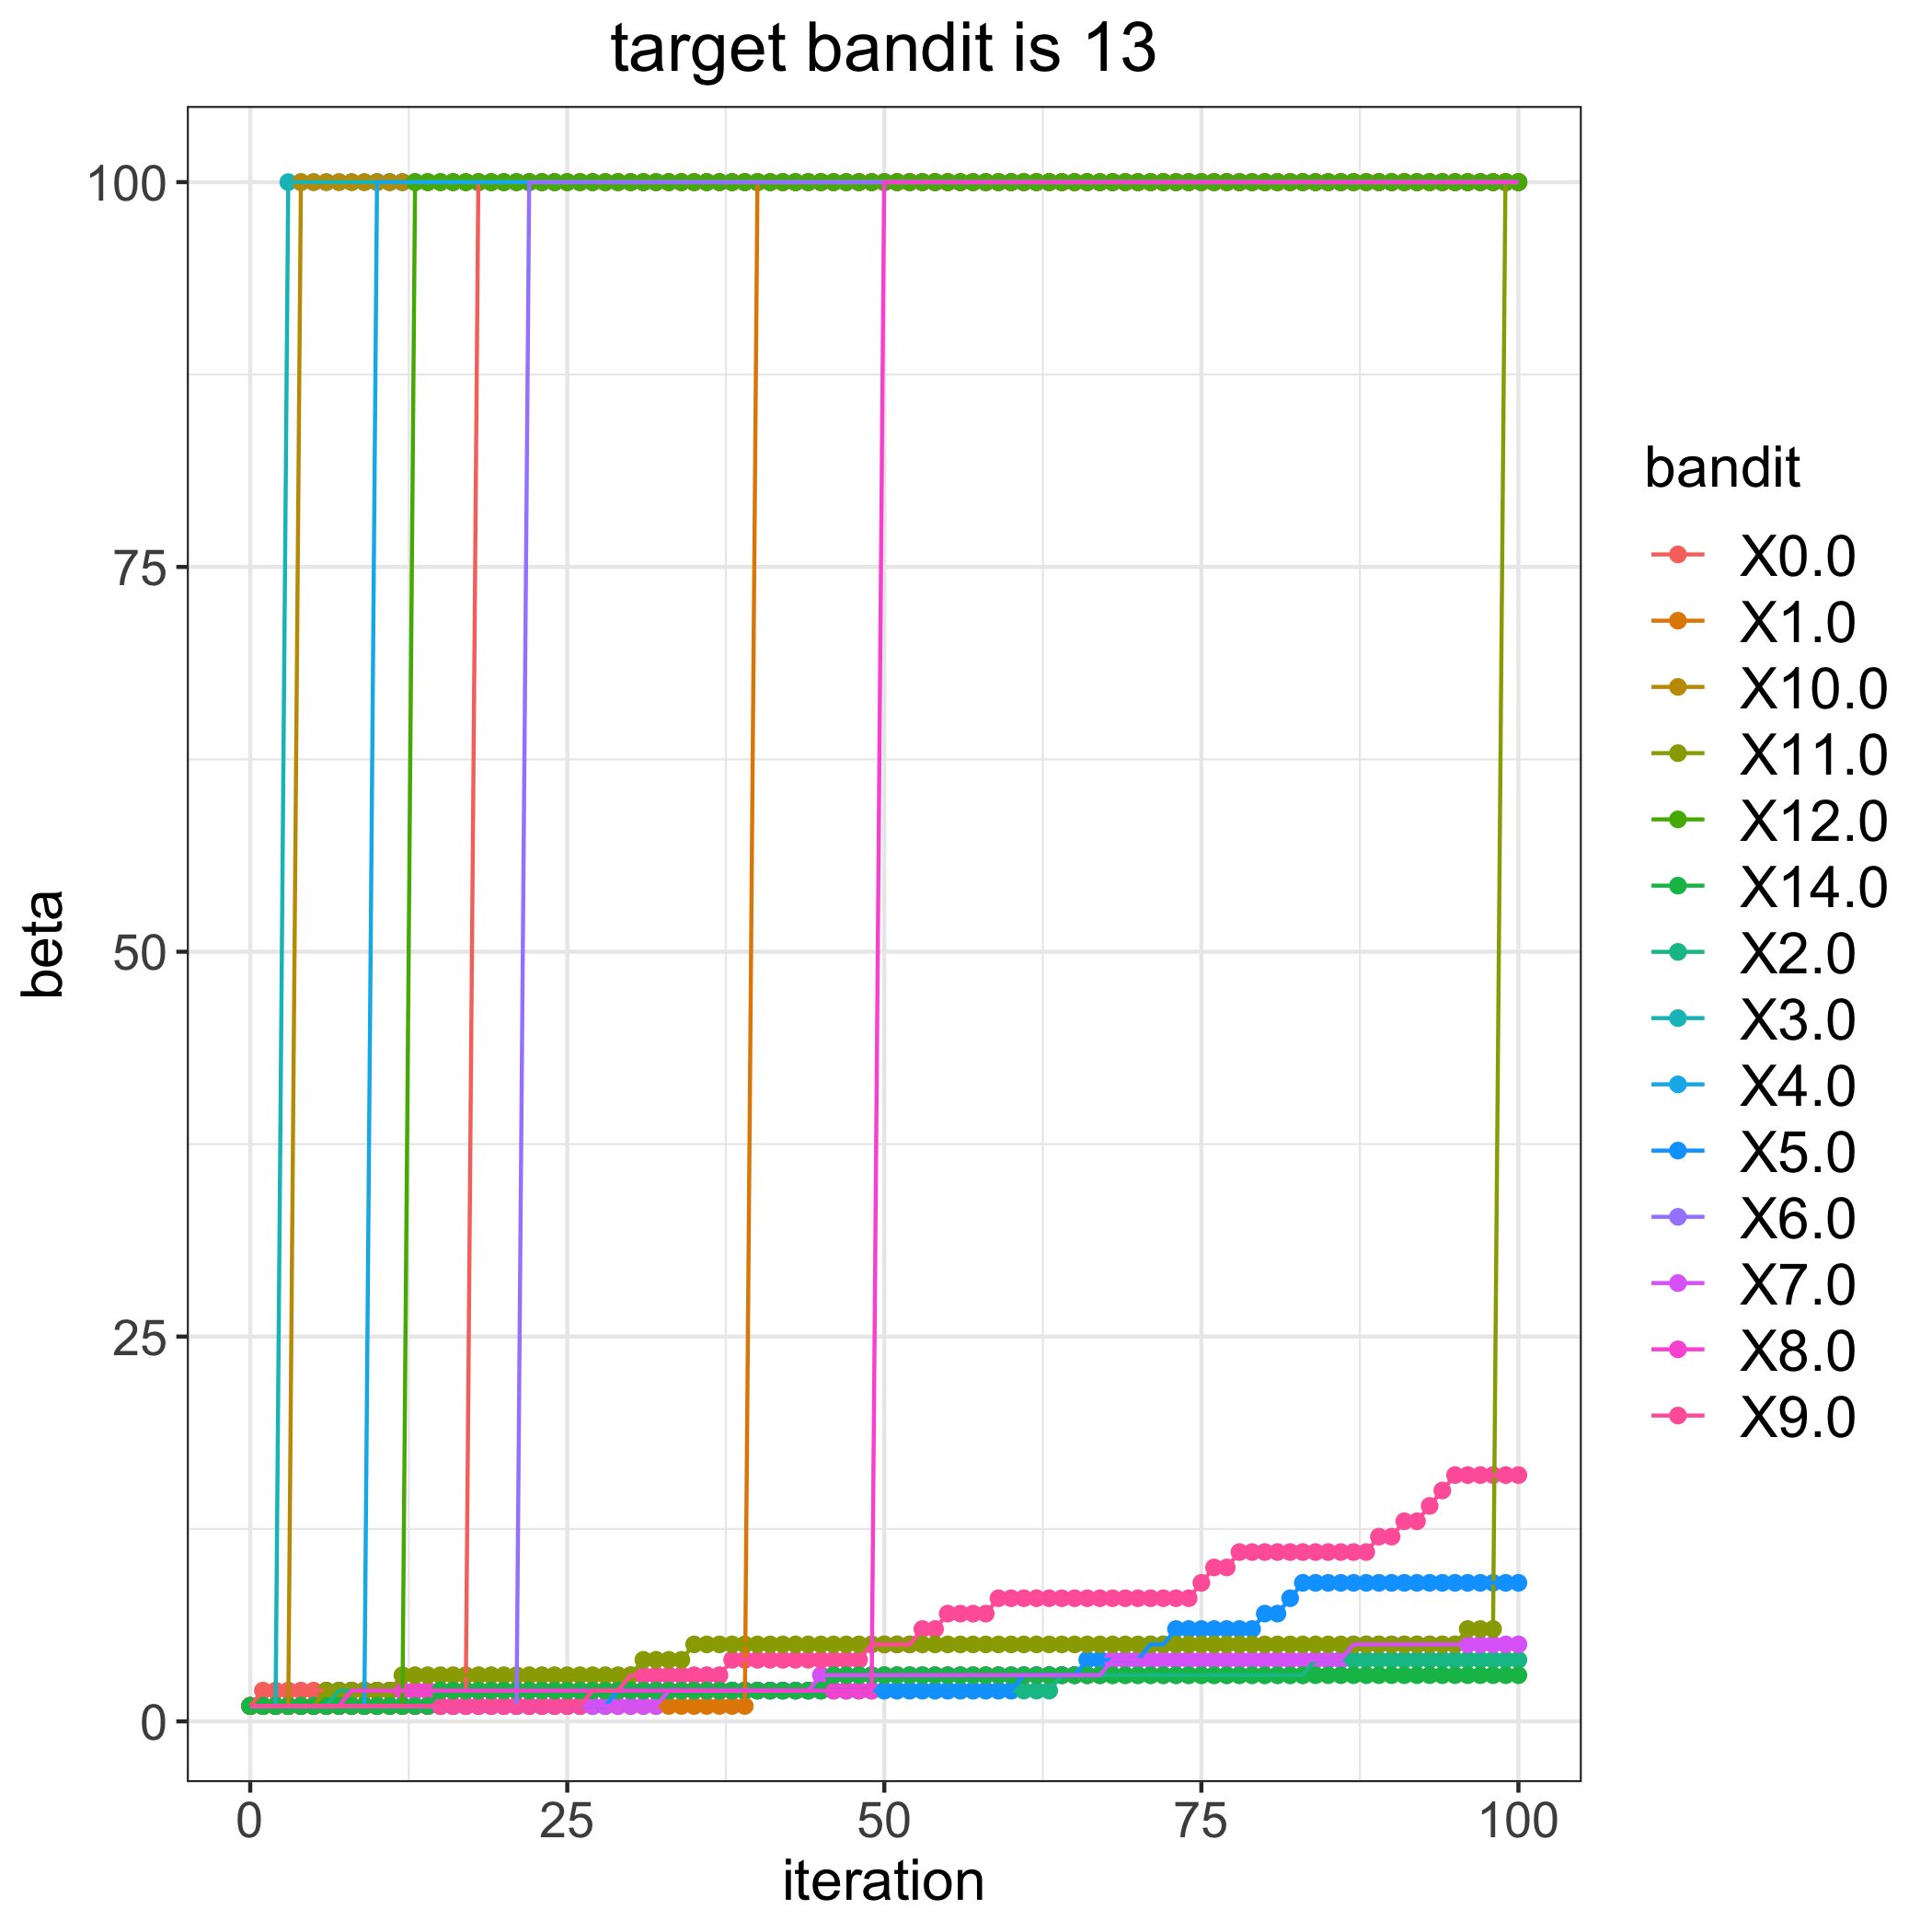

The data file committed next to this chart (first rows):
, 0.0, 1.0, 2.0, 3.0, 4.0, 5.0, 6.0, 7.0, 8.0, 9.0, 10.0, 11.0, 12.0, 14.0
0, 1, 1, 1, 1, 1, 1, 1, 1, 1, 1, 1, 1, 1, 1
1, 2, 1, 1, 1, 1, 1, 1, 1, 1, 1, 1, 1, 1, 1
2, 2, 1, 1, 1, 1, 1, 1, 1, 1, 1, 1, 1, 1, 1
3, 2, 1, 1, 100, 1, 1, 1, 1, 1, 1, 1, 1, 1, 1
4, 2, 1, 1, 100, 1, 1, 1, 1, 1, 1, 100, 1, 1, 1
5, 2, 1, 1, 100, 1, 1, 1, 1, 1, 1, 100, 1, 1, 1
6, 2, 1, 1, 100, 1, 1, 1, 1, 1, 1, 100, 2, 1, 1
7, 2, 1, 2, 100, 1, 1, 1, 1, 1, 1, 100, 2, 1, 1
8, 2, 1, 2, 100, 1, 1, 1, 1, 2, 1, 100, 2, 1, 1
9, 2, 1, 2, 100, 1, 1, 1, 1, 2, 1, 100, 2, 1, 1
10, 2, 1, 2, 100, 100, 1, 1, 1, 2, 1, 100, 2, 1, 1
11, 2, 1, 2, 100, 100, 1, 1, 1, 2, 1, 100, 2, 1, 1
12, 2, 1, 2, 100, 100, 1, 1, 1, 2, 1, 100, 3, 1, 1
13, 2, 1, 2, 100, 100, 1, 1, 1, 2, 1, 100, 3, 100, 1
14, 2, 1, 2, 100, 100, 1, 1, 1, 2, 1, 100, 3, 100, 1
15, 2, 1, 2, 100, 100, 1, 1, 1, 2, 1, 100, 3, 100, 2
16, 2, 1, 2, 100, 100, 1, 1, 1, 2, 1, 100, 3, 100, 2
17, 2, 1, 2, 100, 100, 1, 1, 1, 2, 1, 100, 3, 100, 2
18, 100, 1, 2, 100, 100, 1, 1, 1, 2, 1, 100, 3, 100, 2
19, 100, 1, 2, 100, 100, 1, 1, 1, 2, 1, 100, 3, 100, 2
20, 100, 1, 2, 100, 100, 1, 1, 1, 2, 1, 100, 3, 100, 2
21, 100, 1, 2, 100, 100, 1, 1, 1, 2, 1, 100, 3, 100, 2
22, 100, 1, 2, 100, 100, 1, 100, 1, 2, 1, 100, 3, 100, 2
23, 100, 1, 2, 100, 100, 1, 100, 1, 2, 1, 100, 3, 100, 2
24, 100, 1, 2, 100, 100, 1, 100, 1, 2, 1, 100, 3, 100, 2
25, 100, 1, 2, 100, 100, 1, 100, 1, 2, 1, 100, 3, 100, 2
26, 100, 1, 2, 100, 100, 1, 100, 1, 2, 1, 100, 3, 100, 2
27, 100, 1, 2, 100, 100, 1, 100, 1, 2, 2, 100, 3, 100, 2
28, 100, 1, 2, 100, 100, 1, 100, 1, 2, 2, 100, 3, 100, 2
29, 100, 1, 2, 100, 100, 2, 100, 1, 2, 2, 100, 3, 100, 2
30, 100, 1, 2, 100, 100, 2, 100, 1, 2, 3, 100, 3, 100, 2
31, 100, 1, 2, 100, 100, 2, 100, 1, 2, 3, 100, 4, 100, 2
32, 100, 1, 2, 100, 100, 2, 100, 1, 2, 3, 100, 4, 100, 2
33, 100, 1, 2, 100, 100, 2, 100, 2, 2, 3, 100, 4, 100, 2
34, 100, 1, 2, 100, 100, 2, 100, 2, 2, 3, 100, 4, 100, 2
35, 100, 1, 2, 100, 100, 2, 100, 2, 2, 3, 100, 5, 100, 2
36, 100, 1, 2, 100, 100, 2, 100, 2, 2, 3, 100, 5, 100, 2
37, 100, 1, 2, 100, 100, 2, 100, 2, 2, 3, 100, 5, 100, 2
38, 100, 1, 2, 100, 100, 2, 100, 2, 2, 4, 100, 5, 100, 2
39, 100, 1, 2, 100, 100, 2, 100, 2, 2, 4, 100, 5, 100, 2
40, 100, 100, 2, 100, 100, 2, 100, 2, 2, 4, 100, 5, 100, 2
41, 100, 100, 2, 100, 100, 2, 100, 2, 2, 4, 100, 5, 100, 2
42, 100, 100, 2, 100, 100, 2, 100, 2, 2, 4, 100, 5, 100, 2
43, 100, 100, 2, 100, 100, 2, 100, 2, 2, 4, 100, 5, 100, 2
44, 100, 100, 2, 100, 100, 2, 100, 2, 2, 4, 100, 5, 100, 2
45, 100, 100, 2, 100, 100, 2, 100, 3, 2, 4, 100, 5, 100, 2
46, 100, 100, 2, 100, 100, 2, 100, 3, 2, 4, 100, 5, 100, 3
47, 100, 100, 2, 100, 100, 2, 100, 3, 2, 4, 100, 5, 100, 3
48, 100, 100, 2, 100, 100, 2, 100, 3, 2, 4, 100, 5, 100, 3
49, 100, 100, 2, 100, 100, 2, 100, 3, 2, 5, 100, 5, 100, 3
50, 100, 100, 2, 100, 100, 2, 100, 3, 100, 5, 100, 5, 100, 3
51, 100, 100, 2, 100, 100, 2, 100, 3, 100, 5, 100, 5, 100, 3
52, 100, 100, 2, 100, 100, 2, 100, 3, 100, 5, 100, 5, 100, 3
53, 100, 100, 2, 100, 100, 2, 100, 3, 100, 6, 100, 5, 100, 3
54, 100, 100, 2, 100, 100, 2, 100, 3, 100, 6, 100, 5, 100, 3
55, 100, 100, 2, 100, 100, 2, 100, 3, 100, 7, 100, 5, 100, 3
56, 100, 100, 2, 100, 100, 2, 100, 3, 100, 7, 100, 5, 100, 3
57, 100, 100, 2, 100, 100, 2, 100, 3, 100, 7, 100, 5, 100, 3
58, 100, 100, 2, 100, 100, 2, 100, 3, 100, 7, 100, 5, 100, 3
59, 100, 100, 2, 100, 100, 2, 100, 3, 100, 8, 100, 5, 100, 3
... 41 more rows
